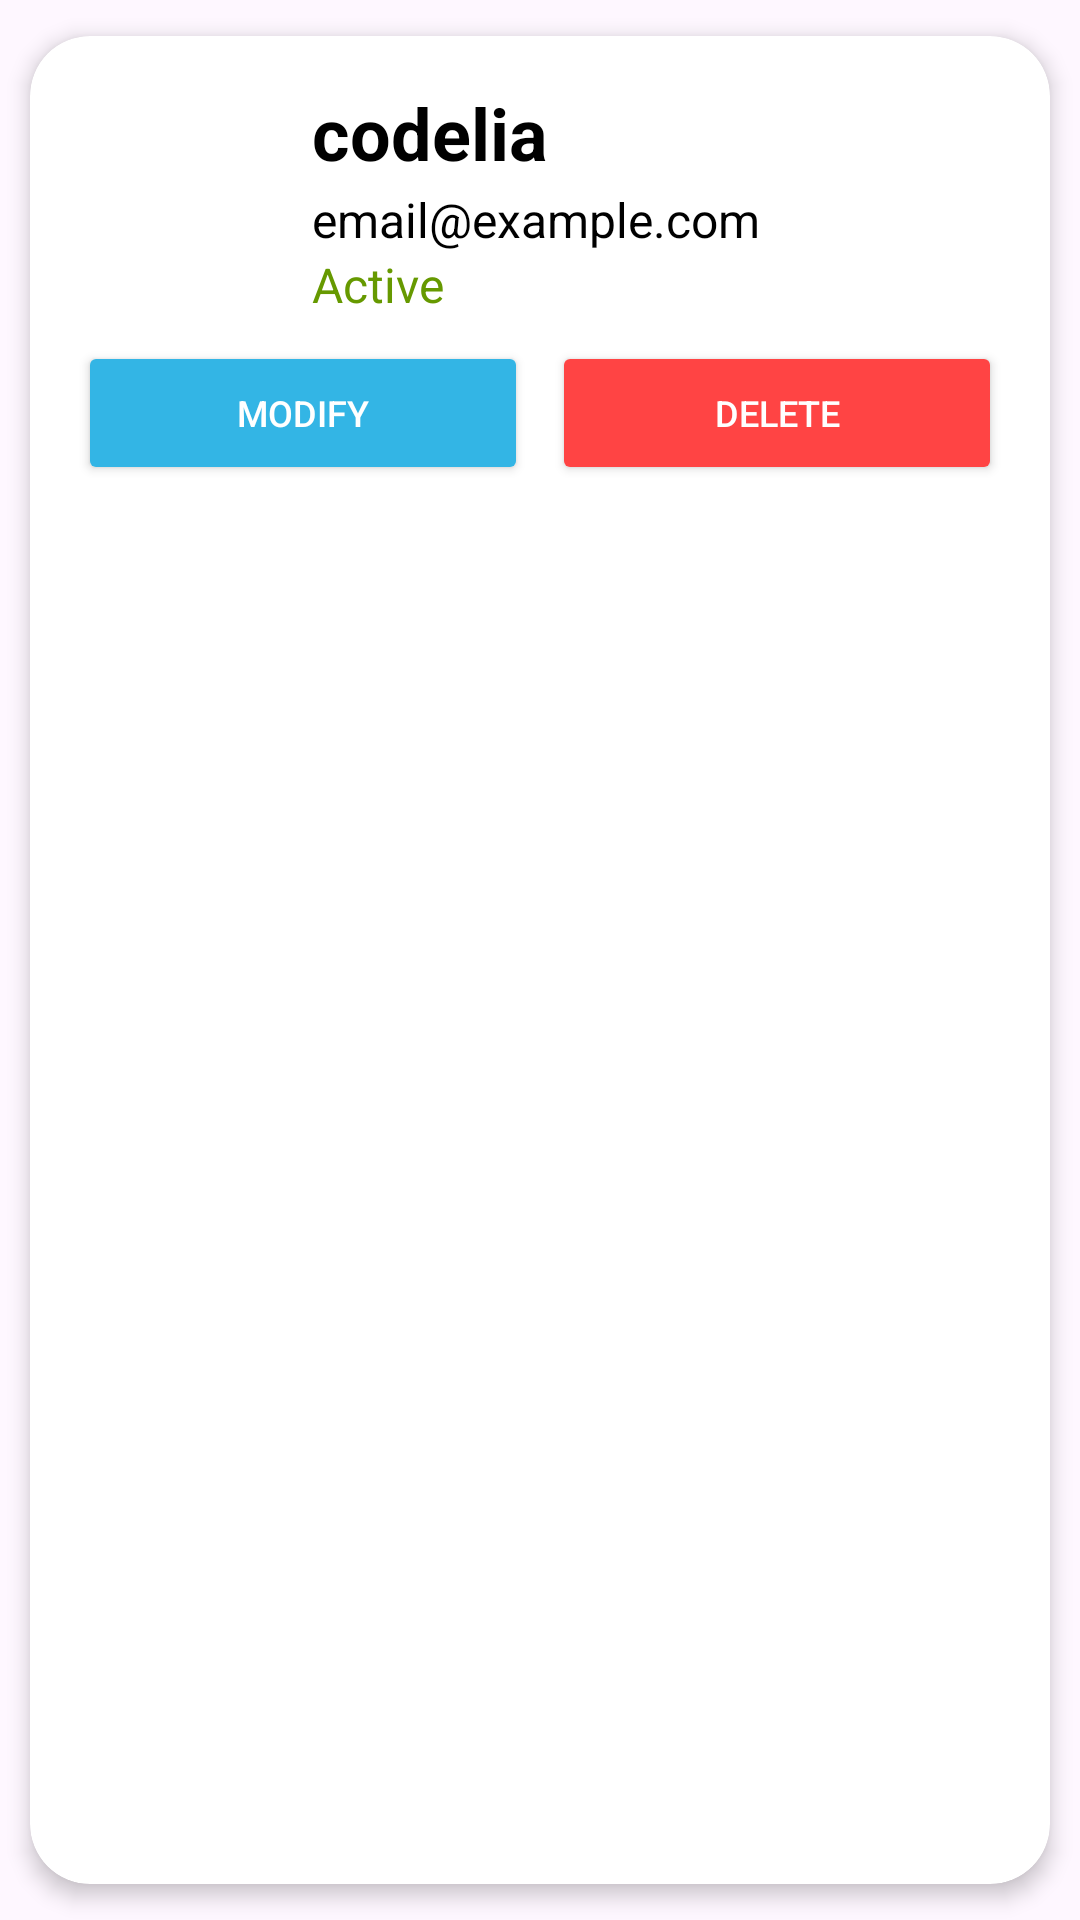

Android layout source for this screen:
<!-- AndroidManifest.xml: application theme Theme.TeacherHub -->
<!-- res/layout/list_card.xml -->
<?xml version="1.0" encoding="utf-8"?>
<androidx.cardview.widget.CardView
    xmlns:android="http://schemas.android.com/apk/res/android"
    xmlns:app="http://schemas.android.com/apk/res-auto"
    android:id="@+id/cv"
    android:layout_width="match_parent"
    android:layout_height="wrap_content"
    android:animateLayoutChanges="true"
    app:cardCornerRadius="20dp"
    app:cardElevation="4dp"
    app:cardUseCompatPadding="true">

    <LinearLayout
        android:layout_width="match_parent"
        android:layout_height="wrap_content"
        android:orientation="vertical"
        android:padding="16dp">

        <LinearLayout
            android:layout_width="match_parent"
            android:layout_height="wrap_content"
            android:orientation="horizontal"
            android:layout_marginBottom="8dp">

            <ImageView
                android:id="@+id/icon"
                android:layout_width="70dp"
                android:layout_height="70dp"
                android:layout_gravity="center_vertical"
                android:paddingLeft="14dp"
                android:paddingRight="14dp"
                app:srcCompat="@drawable/baseline_account_circle_24"/>

            <LinearLayout
                android:id="@+id/linearLayout"
                android:layout_width="0dp"
                android:layout_height="wrap_content"
                android:layout_weight="1"
                android:layout_marginStart="8dp"
                android:orientation="vertical">

                <TextView
                    android:id="@+id/Nick"
                    android:layout_width="wrap_content"
                    android:layout_height="wrap_content"
                    android:layout_marginBottom="2dp"
                    android:text="codelia"
                    android:textColor="@android:color/black"
                    android:textSize="24sp"
                    android:textStyle="bold" />

                <TextView
                    android:id="@+id/Correo"
                    android:layout_width="wrap_content"
                    android:layout_height="wrap_content"
                    android:text="email@example.com"
                    android:textColor="@android:color/black"
                    android:textSize="16sp" />

                <TextView
                    android:id="@+id/ActiveStatus"
                    android:layout_width="wrap_content"
                    android:layout_height="wrap_content"
                    android:text="Active"
                    android:textColor="@android:color/holo_green_dark"
                    android:textSize="16sp" />

            </LinearLayout>
        </LinearLayout>

        <LinearLayout
            android:layout_width="match_parent"
            android:layout_height="wrap_content"
            android:orientation="horizontal"
            android:gravity="center">

            <Button
                android:id="@+id/btnModify"
                android:layout_width="0dp"
                android:layout_height="wrap_content"
                android:layout_weight="1"
                android:backgroundTint="@android:color/holo_blue_light"
                android:text="Modify"
                android:textSize="12sp"
                android:padding="6dp"
                android:textColor="@android:color/white" />

            <Button
                android:id="@+id/btnDelete"
                android:layout_width="0dp"
                android:layout_height="wrap_content"
                android:layout_weight="1"
                android:layout_marginStart="8dp"
                android:backgroundTint="@android:color/holo_red_light"
                android:text="Delete"
                android:textSize="12sp"
                android:padding="6dp"
                android:textColor="@android:color/white" />
        </LinearLayout>

    </LinearLayout>
</androidx.cardview.widget.CardView>
<!-- resources referenced by this layout -->
<resources>
  <style name="Theme.TeacherHub" parent="Base.Theme.TeacherHub" />
  <style name="Base.Theme.TeacherHub" parent="Theme.Material3.DayNight.NoActionBar">
          
          
      </style>
</resources>
